Run: headless pygame with SDL's dummy video driver; simulated clock (each Clock.tick advances the game by its frame time, no real sleeping); random seed 0; keys injected as events and as key.get_pressed() state; no mouse input.
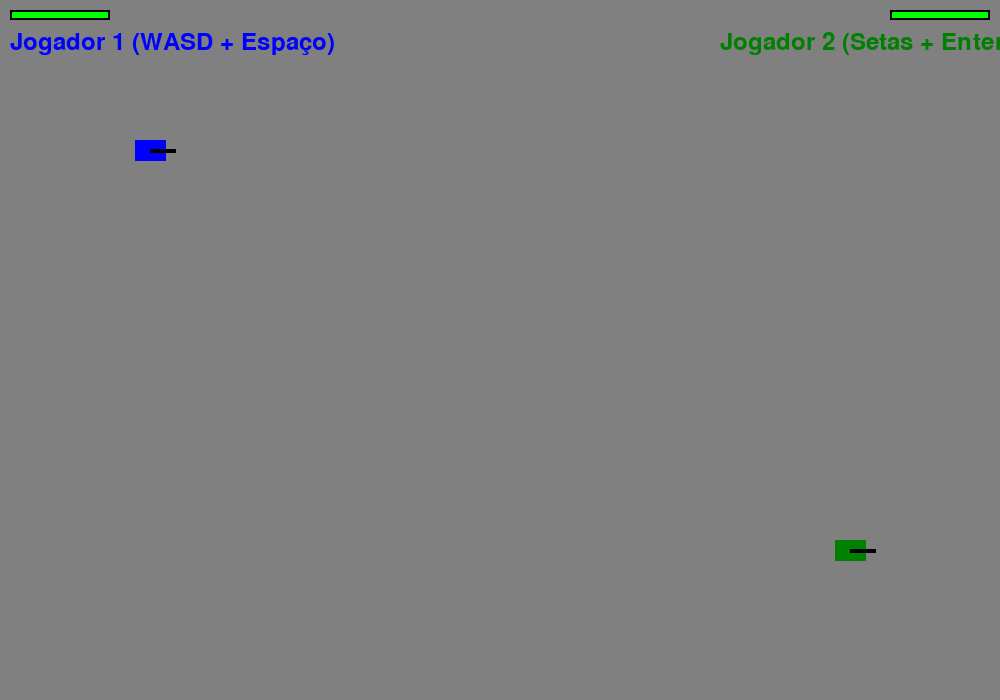
Frame 1 of 4 · flips 1–60 · no input
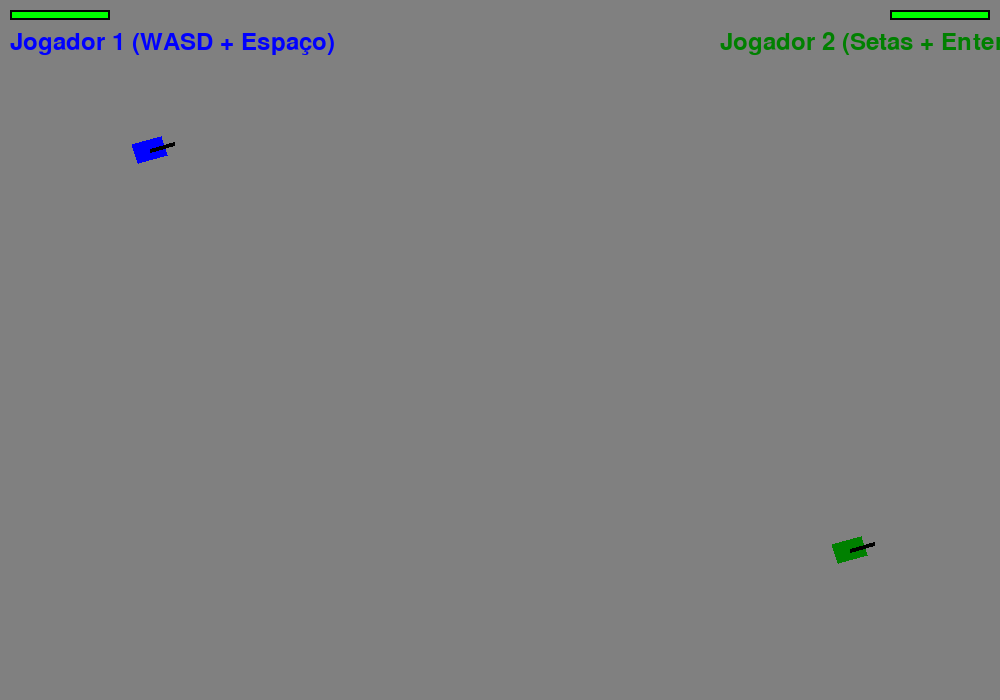
Frame 2 of 4 · flips 61–180 · tapped SPACE, RETURN · held RIGHT (→), D
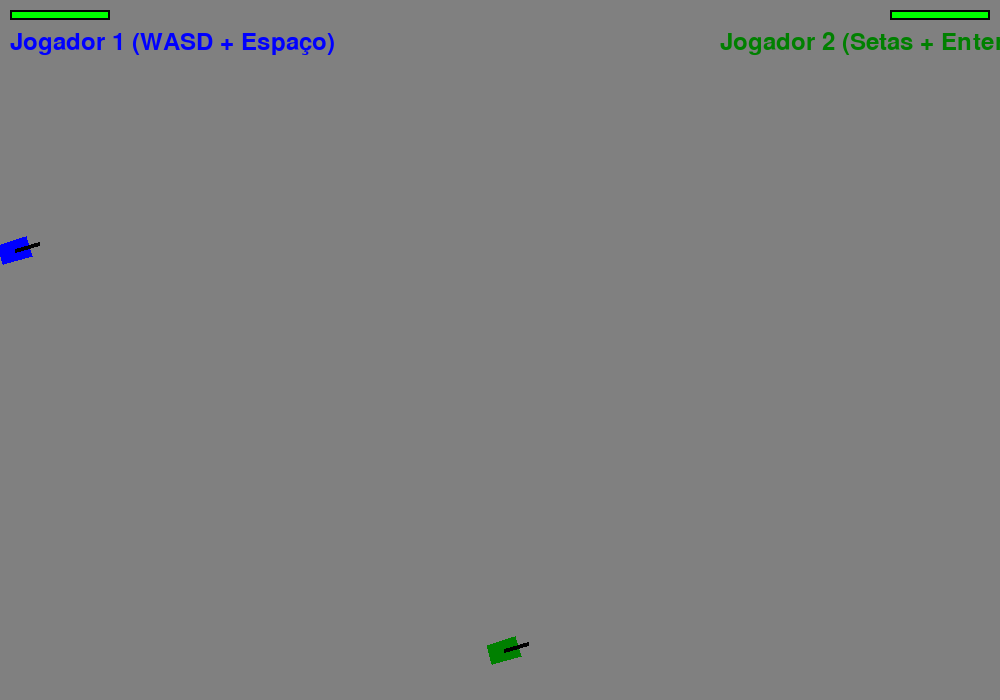
Frame 3 of 4 · flips 181–300 · held DOWN (↓), S
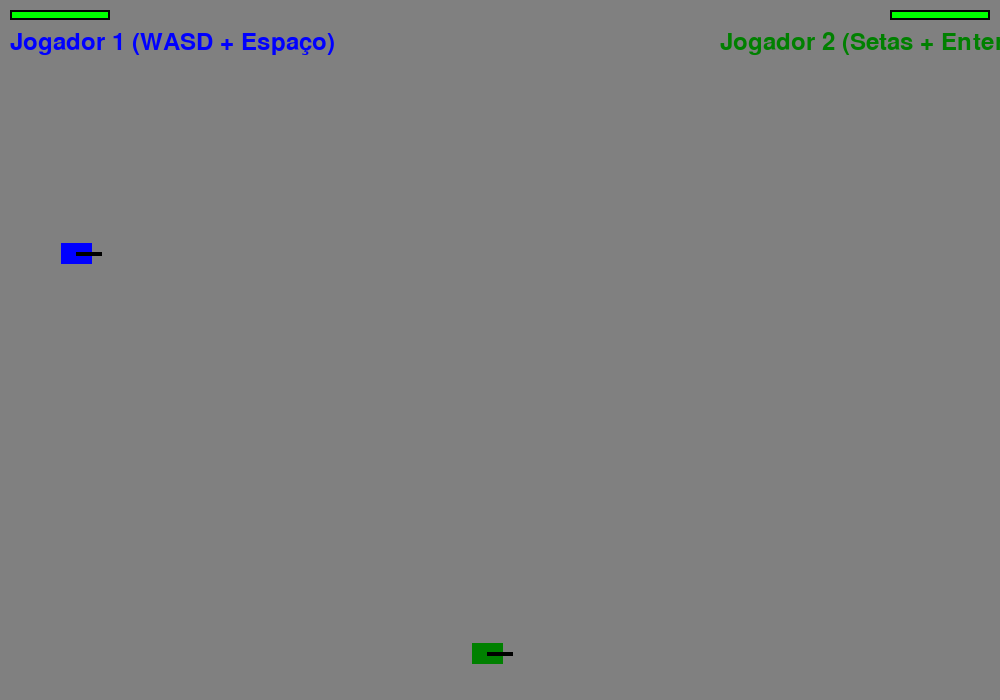
Frame 4 of 4 · flips 301–420 · held LEFT (←), A, UP (↑), W

The pygame program that drew these frames:

import pygame
import math
import sys

# Inicializar Pygame
pygame.init()

# Constantes
LARGURA = 1000
ALTURA = 700
FPS = 60

# Cores
BRANCO = (255, 255, 255)
PRETO = (0, 0, 0)
VERDE = (0, 255, 0)
AZUL = (0, 0, 255)
VERMELHO = (255, 0, 0)
AMARELO = (255, 255, 0)
CINZA = (128, 128, 128)
VERDE_ESCURO = (0, 128, 0)

class Projetil:
    def __init__(self, x, y, angulo, velocidade=8):
        self.x = x
        self.y = y
        self.vel_x = math.cos(angulo) * velocidade
        self.vel_y = math.sin(angulo) * velocidade
        self.raio = 3
        self.ativo = True
    
    def atualizar(self):
        self.x += self.vel_x
        self.y += self.vel_y
        
        # Verificar se saiu da tela
        if self.x < 0 or self.x > LARGURA or self.y < 0 or self.y > ALTURA:
            self.ativo = False
    
    def desenhar(self, tela):
        pygame.draw.circle(tela, AMARELO, (int(self.x), int(self.y)), self.raio)

class Tanque:
    def __init__(self, x, y, cor, controles):
        self.x = x
        self.y = y
        self.angulo = 0
        self.vida = 100
        self.vida_max = 100
        self.largura = 30
        self.altura = 20
        self.velocidade = 3
        self.cor = cor
        self.controles = controles
        self.projeteis = []
        self.ultimo_tiro = 0
        self.cooldown_tiro = 500  # milissegundos
        
    def mover(self, teclas):
        # Movimento baseado nos controles
        if teclas[self.controles['esquerda']]:
            self.angulo -= 0.05
        if teclas[self.controles['direita']]:
            self.angulo += 0.05
        if teclas[self.controles['frente']]:
            self.x += math.cos(self.angulo) * self.velocidade
            self.y += math.sin(self.angulo) * self.velocidade
        if teclas[self.controles['tras']]:
            self.x -= math.cos(self.angulo) * self.velocidade
            self.y -= math.sin(self.angulo) * self.velocidade
            
        # Manter dentro da tela
        self.x = max(self.largura//2, min(LARGURA - self.largura//2, self.x))
        self.y = max(self.altura//2, min(ALTURA - self.altura//2, self.y))
    
    def atirar(self):
        agora = pygame.time.get_ticks()
        if agora - self.ultimo_tiro > self.cooldown_tiro:
            # Posição da ponta do canhão
            ponta_x = self.x + math.cos(self.angulo) * (self.largura//2 + 10)
            ponta_y = self.y + math.sin(self.angulo) * (self.largura//2 + 10)
            
            projetil = Projetil(ponta_x, ponta_y, self.angulo)
            self.projeteis.append(projetil)
            self.ultimo_tiro = agora
    
    def atualizar_projeteis(self):
        for projetil in self.projeteis[:]:
            projetil.atualizar()
            if not projetil.ativo:
                self.projeteis.remove(projetil)
    
    def verificar_colisao_projetil(self, outros_projeteis):
        for projetil in outros_projeteis[:]:
            if projetil.ativo:
                # Verificar distância entre projétil e tanque
                dist = math.sqrt((projetil.x - self.x)**2 + (projetil.y - self.y)**2)
                if dist < self.largura//2 + projetil.raio:
                    self.vida -= 20
                    projetil.ativo = False
                    outros_projeteis.remove(projetil)
                    return True
        return False
    
    def desenhar(self, tela):
        # Calcular pontos do tanque rotacionado
        pontos = []
        cos_a = math.cos(self.angulo)
        sin_a = math.sin(self.angulo)
        
        # Retângulo do tanque
        w, h = self.largura, self.altura
        vertices = [(-w//2, -h//2), (w//2, -h//2), (w//2, h//2), (-w//2, h//2)]
        
        for vx, vy in vertices:
            px = self.x + vx * cos_a - vy * sin_a
            py = self.y + vx * sin_a + vy * cos_a
            pontos.append((px, py))
        
        pygame.draw.polygon(tela, self.cor, pontos)
        
        # Canhão
        canhao_x = self.x + math.cos(self.angulo) * (self.largura//2 + 10)
        canhao_y = self.y + math.sin(self.angulo) * (self.largura//2 + 10)
        pygame.draw.line(tela, PRETO, (self.x, self.y), (canhao_x, canhao_y), 4)
        
        # Desenhar projéteis
        for projetil in self.projeteis:
            projetil.desenhar(tela)
    
    def desenhar_vida(self, tela, x, y):
        # Barra de vida
        largura_barra = 100
        altura_barra = 10
        
        # Fundo da barra
        pygame.draw.rect(tela, VERMELHO, (x, y, largura_barra, altura_barra))
        
        # Vida atual
        vida_largura = (self.vida / self.vida_max) * largura_barra
        pygame.draw.rect(tela, VERDE, (x, y, vida_largura, altura_barra))
        
        # Contorno
        pygame.draw.rect(tela, PRETO, (x, y, largura_barra, altura_barra), 2)

def main():
    tela = pygame.display.set_mode((LARGURA, ALTURA))
    pygame.display.set_caption("Jogo de Tanques 2D")
    clock = pygame.time.Clock()
    
    # Criar fonte
    fonte = pygame.font.Font(None, 36)
    
    # Controles dos jogadores
    controles_jogador1 = {
        'frente': pygame.K_w,
        'tras': pygame.K_s,
        'esquerda': pygame.K_a,
        'direita': pygame.K_d,
        'atirar': pygame.K_SPACE
    }
    
    controles_jogador2 = {
        'frente': pygame.K_UP,
        'tras': pygame.K_DOWN,
        'esquerda': pygame.K_LEFT,
        'direita': pygame.K_RIGHT,
        'atirar': pygame.K_RETURN
    }
    
    # Criar tanques
    tanque1 = Tanque(150, 150, AZUL, controles_jogador1)
    tanque2 = Tanque(LARGURA - 150, ALTURA - 150, VERDE_ESCURO, controles_jogador2)
    
    # Variáveis do jogo
    jogo_ativo = True
    vencedor = None
    
    running = True
    while running:
        for event in pygame.event.get():
            if event.type == pygame.QUIT:
                running = False
            elif event.type == pygame.KEYDOWN:
                if event.key == pygame.K_r and not jogo_ativo:
                    # Reiniciar jogo
                    tanque1 = Tanque(150, 150, AZUL, controles_jogador1)
                    tanque2 = Tanque(LARGURA - 150, ALTURA - 150, VERDE_ESCURO, controles_jogador2)
                    jogo_ativo = True
                    vencedor = None
        
        if jogo_ativo:
            teclas = pygame.key.get_pressed()
            
            # Movimentar tanques
            tanque1.mover(teclas)
            tanque2.mover(teclas)
            
            # Atirar
            if teclas[controles_jogador1['atirar']]:
                tanque1.atirar()
            if teclas[controles_jogador2['atirar']]:
                tanque2.atirar()
            
            # Atualizar projéteis
            tanque1.atualizar_projeteis()
            tanque2.atualizar_projeteis()
            
            # Verificar colisões
            tanque1.verificar_colisao_projetil(tanque2.projeteis)
            tanque2.verificar_colisao_projetil(tanque1.projeteis)
            
            # Verificar vencedor
            if tanque1.vida <= 0:
                vencedor = "Jogador 2 (Verde)"
                jogo_ativo = False
            elif tanque2.vida <= 0:
                vencedor = "Jogador 1 (Azul)"
                jogo_ativo = False
        
        # Desenhar tudo
        tela.fill(CINZA)
        
        if jogo_ativo:
            tanque1.desenhar(tela)
            tanque2.desenhar(tela)
            
            # Desenhar barras de vida
            tanque1.desenhar_vida(tela, 10, 10)
            tanque2.desenhar_vida(tela, LARGURA - 110, 10)
            
            # Labels dos jogadores
            texto1 = fonte.render("Jogador 1 (WASD + Espaço)", True, AZUL)
            texto2 = fonte.render("Jogador 2 (Setas + Enter)", True, VERDE_ESCURO)
            tela.blit(texto1, (10, 30))
            tela.blit(texto2, (LARGURA - 280, 30))
            
        else:
            # Tela de fim de jogo
            texto_vencedor = fonte.render(f"{vencedor} Venceu!", True, PRETO)
            texto_reiniciar = fonte.render("Pressione R para reiniciar", True, PRETO)
            
            tela.blit(texto_vencedor, (LARGURA//2 - 100, ALTURA//2 - 50))
            tela.blit(texto_reiniciar, (LARGURA//2 - 130, ALTURA//2))
        
        pygame.display.flip()
        clock.tick(FPS)
    
    pygame.quit()
    sys.exit()

if __name__ == "__main__":
    main()
